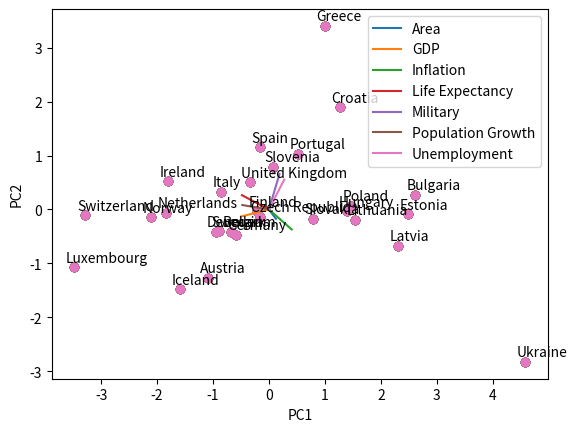

The matplotlib source for this figure:
import matplotlib.pyplot as plt

countries = ["Austria", "Belgium", "Bulgaria", "Croatia", "Czech Republic", "Denmark", "Estonia", "Finland", "Germany",
             "Greece", "Hungary", "Iceland", "Ireland", "Italy", "Latvia", "Lithuania", "Luxembourg", "Netherlands", "Norway",
             "Poland", "Portugal", "Slovakia", "Slovenia", "Spain", "Sweden", "Switzerland", "Ukraine", "United Kingdom"]

YPC1 = [-1.08175, -0.68109, 2.60988, 1.27015, -0.16721, -0.95519, 2.48774, -0.21056, -0.59239, 1.00047, 1.39690,
        -1.58372, -1.80892, -0.85322, 2.30606, 1.53010, -3.47843, -1.84005, -2.10651, 1.47177, 0.52649, 0.78297,
        0.06754, -0.16377, -0.88511, -3.28159, 4.58027, -0.34082]
YPC2 = [-1.27005, -0.41604, 0.26964, 1.90143, -0.13194, -0.40963, -0.08578, -0.03372, -0.47183, 3.40685, -0.03423,
        -1.47726, 0.52181, 0.32780, -0.67535, -0.19500, -1.07629, -0.05723, -0.14396, 0.07299, 1.03477, -0.17226,
        0.79767, 1.15207, -0.40288, -0.10823, -2.82904, 0.50570]

PC1 = [[0, 0.12487],
       [0, -0.50051],
       [0, 0.40652],
       [0, -0.48287],
       [0, 0.18811],
       [0, -0.47570],
       [0, 0.27166]]

PC2 = [[0, -0.17287],
       [0, -0.13014],
       [0, -0.36966],
       [0, 0.26525],
       [0, 0.65827],
       [0, 0.08262],
       [0, 0.55320]]

labels = [
    "Area",
    "GDP",
    "Inflation",
    "Life Expectancy",
    "Military",
    "Population Growth",
    "Unemployment"

]

for i in range(len(PC1)):
    plt.plot(PC1[i], PC2[i], label=labels[i])
    plt.scatter(YPC1, YPC2)
    # plt.text(PC1[i][1], PC2[i][1], labels[i])

for i, txt in enumerate(countries):
    plt.annotate(txt, (YPC1[i]-0.15, YPC2[i]+0.1))

plt.legend()
plt.xlabel("PC1")
plt.ylabel("PC2")

plt.show()


